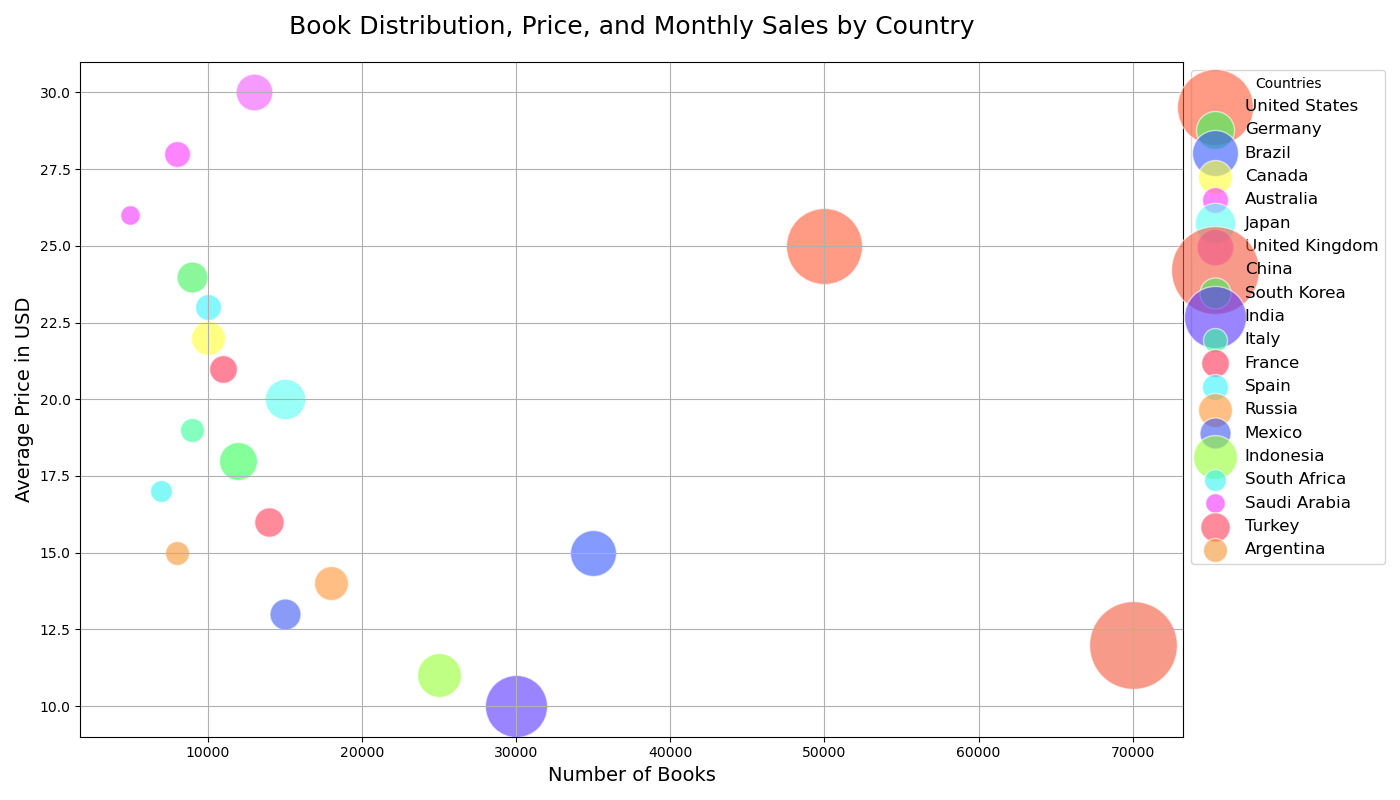

Source data for this figure (header and first rows):
Country, Number of Books, Average Price, Monthly Sales
United States, 50000, 25, 60000
Germany, 12000, 18, 15000
Brazil, 35000, 15, 22000
Canada, 10000, 22, 12000
Australia, 8000, 28, 7000
Japan, 15000, 20, 17000
United Kingdom, 13000, 30, 14000
China, 70000, 12, 80000
South Korea, 9000, 24, 10000
India, 30000, 10, 40000
Italy, 9000, 19, 6000
France, 11000, 21, 8000
Spain, 10000, 23, 7000
Russia, 18000, 14, 12000
Mexico, 15000, 13, 10000
Indonesia, 25000, 11, 20000
South Africa, 7000, 17, 5000
Saudi Arabia, 5000, 26, 4000
Turkey, 14000, 16, 9000
Argentina, 8000, 15, 6000
